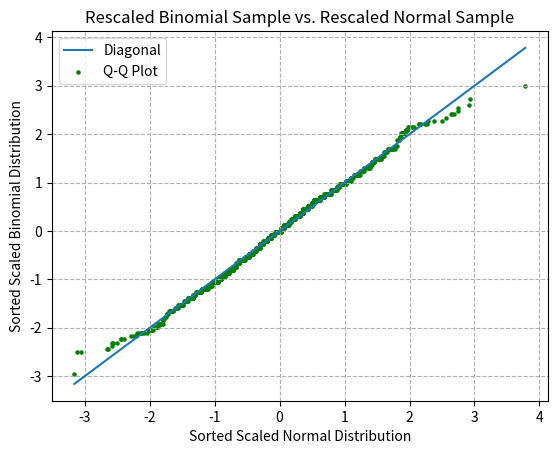

The matplotlib source for this figure:
"""
[redacted]
Date: 25/10/2022
Homework 5, Problem 4
"""

from random import sample
import numpy as np
import matplotlib.pyplot as plt

# Define the function to rescale the sample
def rescale(sample):
    return (sample - np.mean(sample))/np.std(sample)

# Main
if __name__ == "__main__":
    N = 1000
    p = 0.5

    binomial_sample = np.random.binomial(n=N, p=p, size=N)
    normal_sample = np.random.normal(loc=0, scale=p, size=N)

    rescaled_binomial_sample = rescale(binomial_sample)
    rescaled_normal_sample = rescale(normal_sample)

    sorted_binomial_sample = np.sort(rescaled_binomial_sample)
    sorted_normal_sample = np.sort(rescaled_normal_sample)

    plt.figure(1)
    plt.title('Rescaled Binomial Sample vs. Rescaled Normal Sample')
    plt.xlabel('Sorted Scaled Normal Distribution')
    plt.ylabel('Sorted Scaled Binomial Distribution')
    plt.plot(sorted_normal_sample, sorted_normal_sample, label='Diagonal')
    plt.scatter(sorted_normal_sample, sorted_binomial_sample, s=5, c='g', label='Q-Q Plot')
    plt.legend()
    plt.grid(linestyle='--')
    # plt.savefig('hw5p4.pdf')
    plt.show()

"""
Comment:
Normal Distribution and Binomial Distribution are approximately equal.
We see that the binomial distribution with n trials and probability p of success
gets closer and closer to a normal distribution, which is the statement of Central Limit Theorem.
"""